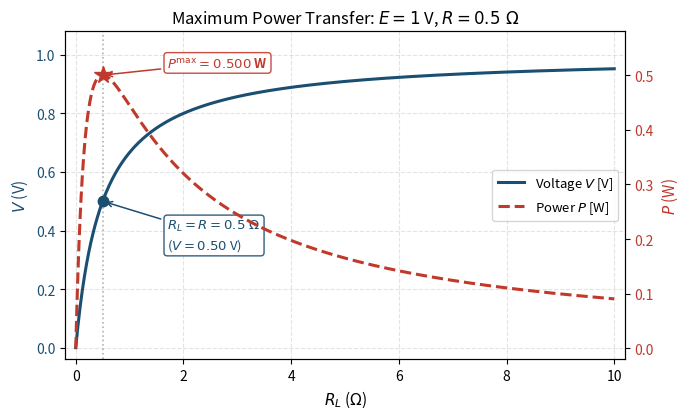
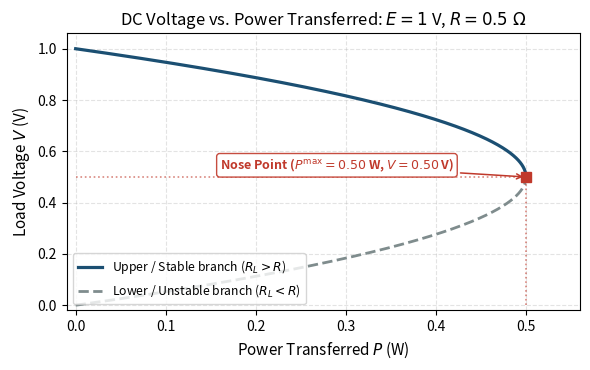
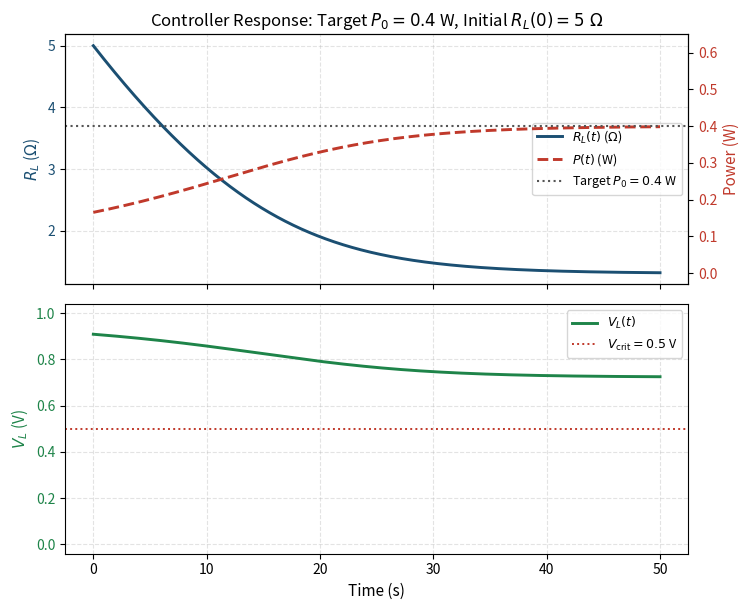
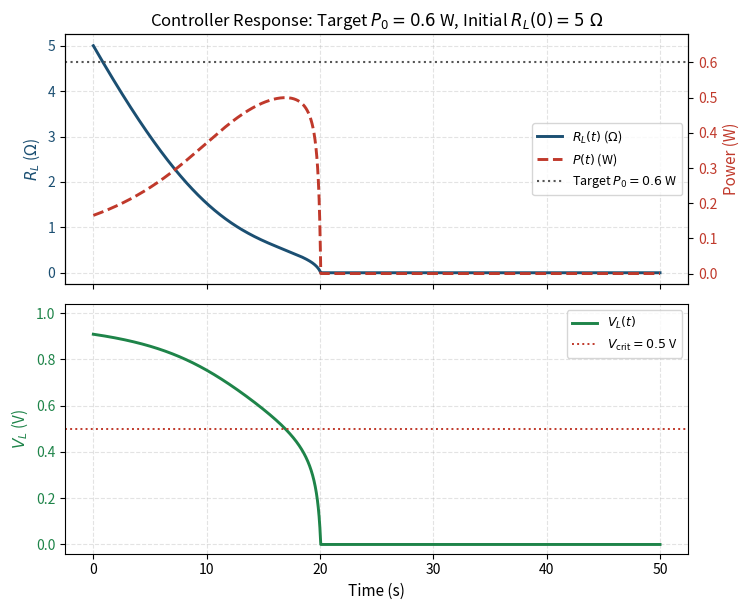

The script that saved these images, in order:
import numpy as np
from pathlib import Path
import matplotlib.pyplot as plt

# Parameters
V_source = 1.0  # Voltage source [V]
R = 0.5         # Source resistance [Ohm]
P_max = V_source**2 / (4 * R)
V_crit = V_source / 2.0

out_dir = Path('Lectures') / 'voltage_stability' / 'images'
out_dir.mkdir(parents=True, exist_ok=True)


def plot_max_power_transfer():
    """Plot load voltage V and power P as a function of load resistance R_L."""
    R_L = np.linspace(0.0, 10.0, 500)
    V_L = V_source * R_L / (R + R_L)
    P_L = np.where(R_L > 0, V_L**2 / R_L, 0.0)

    fig, ax1 = plt.subplots(figsize=(7.0, 4.3))

    color1 = '#1b4f72'
    color2 = '#c0392b'

    l1 = ax1.plot(R_L, V_L, color=color1, linewidth=2.2, label=r'Voltage $V$ [V]')
    ax1.set_xlabel(r'$R_L$ ($\Omega$)', fontsize=11)
    ax1.set_ylabel(r'$V$ (V)', color=color1, fontsize=11)
    ax1.tick_params(axis='y', labelcolor=color1)
    ax1.set_xlim(-0.2, 10.2)
    ax1.set_ylim(-0.04, 1.08)

    ax2 = ax1.twinx()
    l2 = ax2.plot(R_L, P_L, color=color2, linewidth=2.2, linestyle='--', label=r'Power $P$ [W]')
    ax2.set_ylabel(r'$P$ (W)', color=color2, fontsize=11)
    ax2.tick_params(axis='y', labelcolor=color2)
    ax2.set_ylim(-0.02, 0.58)

    # Maximum power transfer point (R_L = R)
    R_L_max = R
    V_L_max = V_source * R_L_max / (R + R_L_max)
    P_L_max = V_L_max**2 / R_L_max

    ax1.plot(R_L_max, V_L_max, 'o', color=color1, markersize=7.5, zorder=5)
    ax2.plot(R_L_max, P_L_max, '*', color=color2, markersize=13, zorder=5)
    ax1.axvline(x=R_L_max, color='gray', linestyle=':', alpha=0.6, linewidth=1.2)

    ax1.annotate(
        rf'$R_L = R = {R}\ \Omega$' + f'\n($V = {V_L_max:.2f}$ V)',
        xy=(R_L_max, V_L_max),
        xytext=(1.7, 0.34),
        arrowprops=dict(arrowstyle='->', color=color1, lw=1.1),
        fontsize=9.5,
        color=color1,
        bbox=dict(boxstyle='round,pad=0.25', facecolor='white', edgecolor=color1, alpha=0.9),
    )
    ax2.annotate(
        rf'$P^{{\max}} = {P_L_max:.3f}$ W',
        xy=(R_L_max, P_L_max),
        xytext=(1.7, 0.515),
        arrowprops=dict(arrowstyle='->', color=color2, lw=1.1),
        fontsize=9.5,
        fontweight='bold',
        color=color2,
        bbox=dict(boxstyle='round,pad=0.25', facecolor='white', edgecolor=color2, alpha=0.9),
    )

    lines = l1 + l2
    labels = [line.get_label() for line in lines]
    ax1.legend(lines, labels, loc='center right', frameon=True, fontsize=9.5)

    ax1.set_title(rf'Maximum Power Transfer: $E = {V_source:.0f}$ V, $R = {R}\ \Omega$', fontsize=12)
    ax1.grid(True, linestyle='--', alpha=0.35)
    fig.tight_layout()

    out_file = out_dir / 'max_power_transfer_curve.pdf'
    fig.savefig(out_file, format='pdf', bbox_inches='tight')
    plt.close(fig)
    print(f'Saved plot to: {out_file}')


def plot_dc_voltage_vs_power():
    """Plot the full DC nose curve V vs P parameterized by load voltage."""
    V_upper = np.linspace(V_crit, V_source, 400)
    P_upper = (V_upper * V_source - V_upper**2) / R

    V_lower = np.linspace(0.0, V_crit, 400)
    P_lower = (V_lower * V_source - V_lower**2) / R

    fig, ax = plt.subplots(figsize=(6.0, 3.8))
    ax.plot(P_upper, V_upper, color='#1b4f72', linewidth=2.3, label=r'Upper / Stable branch ($R_L > R$)')
    ax.plot(P_lower, V_lower, color='#7f8c8d', linewidth=2.0, linestyle='--', label=r'Lower / Unstable branch ($R_L < R$)')

    ax.plot(P_max, V_crit, 's', color='#c0392b', markersize=7, zorder=5)
    ax.vlines(P_max, 0, V_crit, colors='#c0392b', linestyles=':', alpha=0.6, linewidth=1.2)
    ax.hlines(V_crit, 0, P_max, colors='#c0392b', linestyles=':', alpha=0.6, linewidth=1.2)

    ax.annotate(
        rf'Nose Point ($P^{{\max}} = {P_max:.2f}$ W, $V = {V_crit:.2f}$ V)',
        xy=(P_max, V_crit),
        xytext=(0.16, 0.53),
        arrowprops=dict(arrowstyle='->', color='#c0392b', lw=1.1),
        fontsize=9,
        fontweight='bold',
        color='#c0392b',
        bbox=dict(boxstyle='round,pad=0.25', facecolor='white', edgecolor='#c0392b', alpha=0.9),
    )

    ax.set_xlim(-0.01, 0.56)
    ax.set_ylim(-0.02, 1.06)
    ax.set_xlabel(r'Power Transferred $P$ (W)', fontsize=11)
    ax.set_ylabel(r'Load Voltage $V$ (V)', fontsize=11)
    ax.set_title(rf'DC Voltage vs. Power Transferred: $E = {V_source:.0f}$ V, $R = {R}\ \Omega$', fontsize=12)
    ax.legend(loc='lower left', frameon=True, fontsize=8.8)
    ax.grid(True, linestyle='--', alpha=0.35)
    fig.tight_layout()

    out_file = out_dir / 'DC_voltage_vs_power.pdf'
    fig.savefig(out_file, format='pdf', bbox_inches='tight')
    plt.close(fig)
    print(f'Saved plot to: {out_file}')


def simulate_and_plot_controller(P0: float, filename: str):
    """Simulate dR_L/dt = R_L * I^2 - P0 and plot R_L(t), P(t), and V_L(t)."""
    t_max = 50.0
    dt = 0.01
    n_steps = int(np.ceil(t_max / dt))
    R_L0 = 5.0
    eps = 1e-9

    t = np.linspace(0.0, n_steps * dt, n_steps + 1)
    R_hist = np.zeros_like(t)
    R_hist[0] = R_L0

    def dRdt(RL):
        RL_eff = max(RL, eps)
        I = V_source / (R + RL_eff)
        return RL_eff * I**2 - P0

    for k in range(n_steps):
        y = R_hist[k]
        k1 = dRdt(y)
        k2 = dRdt(y + 0.5 * dt * k1)
        k3 = dRdt(y + 0.5 * dt * k2)
        k4 = dRdt(y + dt * k3)
        R_hist[k + 1] = max(y + (dt / 6.0) * (k1 + 2 * k2 + 2 * k3 + k4), eps)

    RL_eff = np.maximum(R_hist, eps)
    I_hist = V_source / (R + RL_eff)
    P_hist = RL_eff * I_hist**2
    V_hist = RL_eff * I_hist

    fig, (ax1, ax3) = plt.subplots(2, 1, figsize=(7.6, 6.2), sharex=True)

    color1 = '#1b4f72'
    color2 = '#c0392b'
    color3 = '#1e8449'

    l1 = ax1.plot(t, R_hist, color=color1, linewidth=2.1, label=r'$R_L(t)$ ($\Omega$)')
    ax1.set_ylabel(r'$R_L$ ($\Omega$)', color=color1, fontsize=11)
    ax1.tick_params(axis='y', labelcolor=color1)
    ax1.grid(True, linestyle='--', alpha=0.35)

    ax2 = ax1.twinx()
    l2 = ax2.plot(t, P_hist, color=color2, linewidth=2.1, linestyle='--', label=r'$P(t)$ (W)')
    l3 = ax2.axhline(P0, color='#555555', linestyle=':', linewidth=1.5, label=rf'Target $P_0 = {P0:.1f}$ W')
    ax2.set_ylabel(r'Power (W)', color=color2, fontsize=11)
    ax2.tick_params(axis='y', labelcolor=color2)
    ax2.set_ylim(-0.03, max(0.65, P0 + 0.08))

    lines = l1 + l2 + [l3]
    labels = [line.get_label() for line in lines]
    ax1.legend(lines, labels, loc='center right', frameon=True, fontsize=9)
    ax1.set_title(rf'Controller Response: Target $P_0 = {P0:.1f}$ W, Initial $R_L(0) = {R_L0:.0f}\ \Omega$', fontsize=12)

    ax3.plot(t, V_hist, color=color3, linewidth=2.1, label=r'$V_L(t)$')
    ax3.axhline(V_crit, color='#c0392b', linestyle=':', linewidth=1.4, label=rf'$V_{{\mathrm{{crit}}}} = {V_crit:.1f}$ V')
    ax3.set_xlabel('Time (s)', fontsize=11)
    ax3.set_ylabel(r'$V_L$ (V)', color=color3, fontsize=11)
    ax3.tick_params(axis='y', labelcolor=color3)
    ax3.set_ylim(-0.04, 1.04)
    ax3.legend(loc='upper right', frameon=True, fontsize=9)
    ax3.grid(True, linestyle='--', alpha=0.35)

    fig.tight_layout()
    out_file = out_dir / filename
    fig.savefig(out_file, format='pdf', bbox_inches='tight')
    plt.close(fig)
    print(f'Saved plot to: {out_file}')


if __name__ == '__main__':
    plot_max_power_transfer()
    plot_dc_voltage_vs_power()
    for target_p, fname in [(0.4, 'controller_response_400mW.pdf'), (0.6, 'controller_response_600mW.pdf')]:
        simulate_and_plot_controller(target_p, fname)
